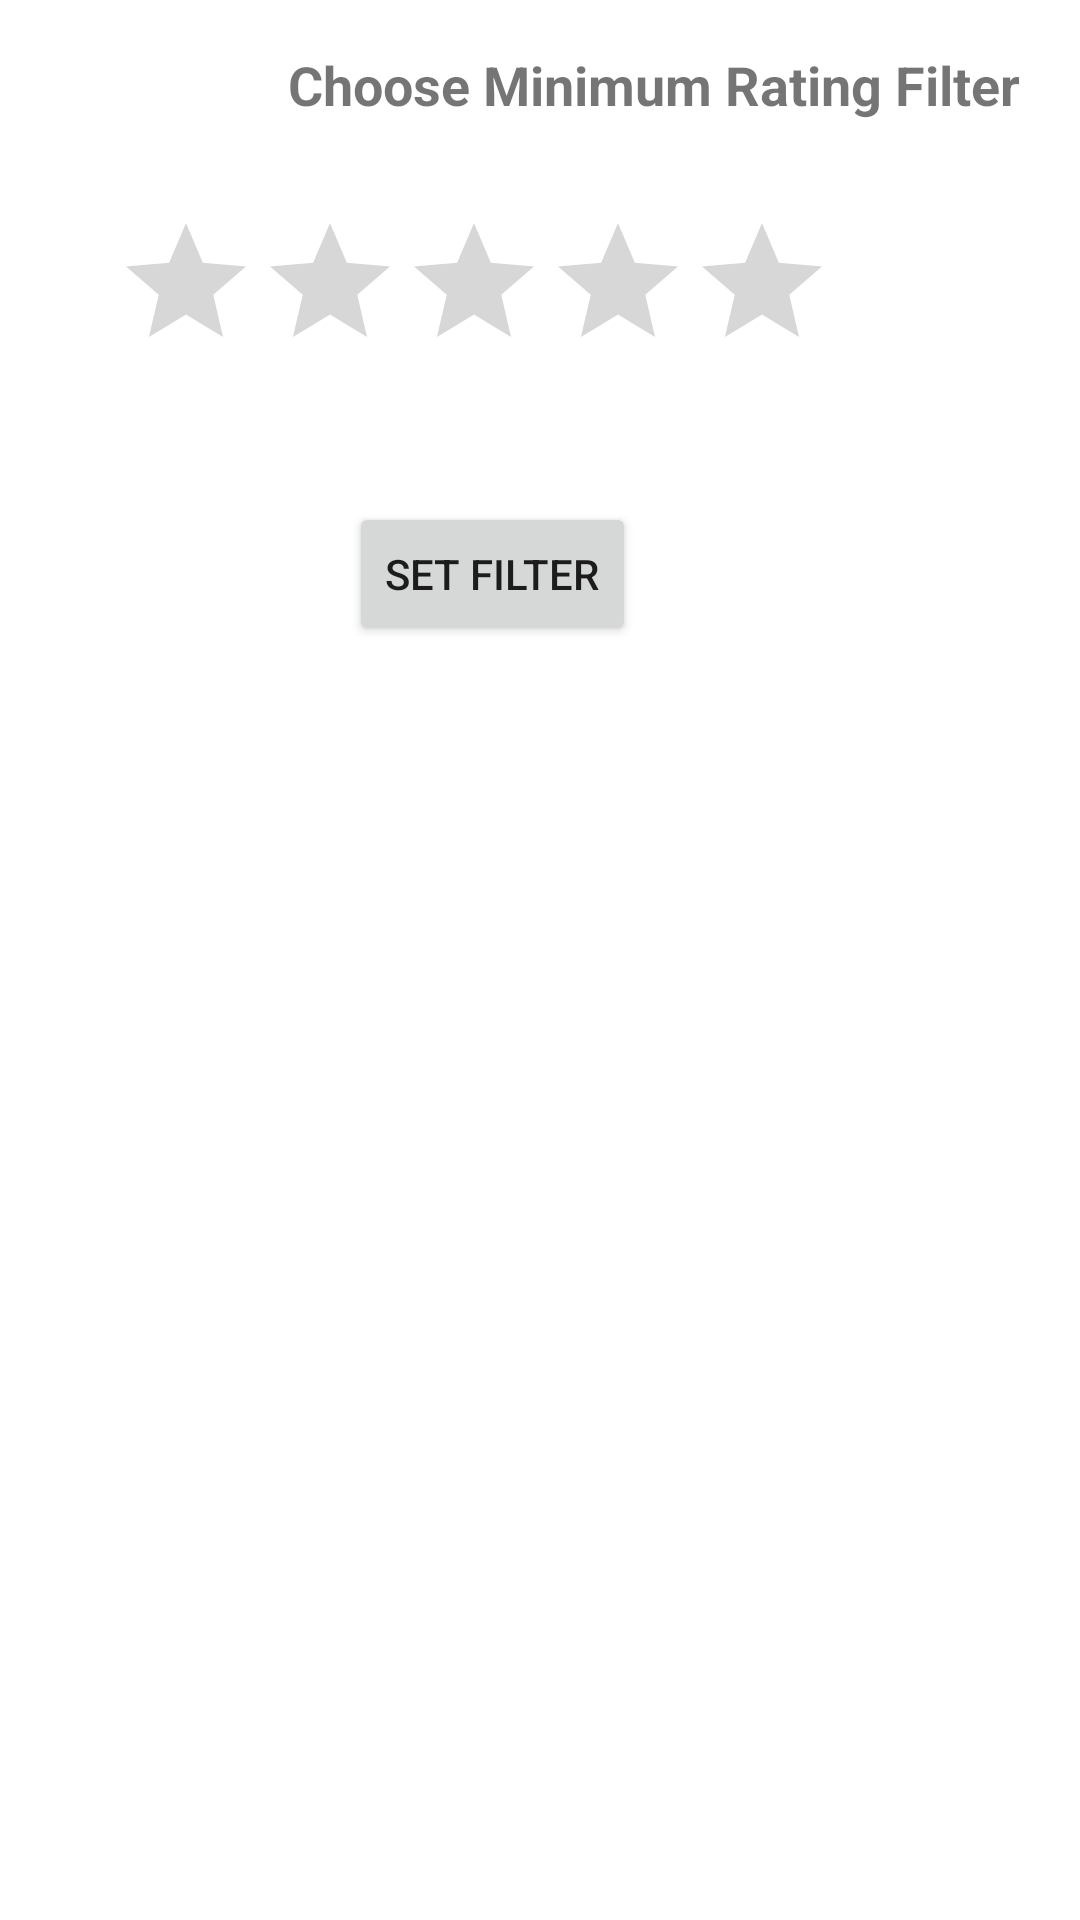

Reconstruct the res/layout file that produces this screen, plus the resources it refers to.
<!-- AndroidManifest.xml: application theme Theme.Assignment_4 -->
<!-- res/layout/activity_get_rating.xml -->
<?xml version="1.0" encoding="utf-8"?>
<androidx.constraintlayout.widget.ConstraintLayout xmlns:android="http://schemas.android.com/apk/res/android"
    xmlns:app="http://schemas.android.com/apk/res-auto"
    xmlns:tools="http://schemas.android.com/tools"
    android:layout_width="match_parent"
    android:layout_height="match_parent"
    tools:context=".GetRatingActivity">

    <TextView
        android:id="@+id/minimumRatingFilterLabel"
        android:layout_width="wrap_content"
        android:layout_height="wrap_content"
        android:layout_marginStart="96dp"
        android:layout_marginTop="16dp"
        android:text="@string/minimumFilterLabel"
        android:textSize="18sp"
        android:textStyle="bold"
        app:layout_constraintStart_toStartOf="parent"
        app:layout_constraintTop_toTopOf="parent" />

    <RatingBar
        android:id="@+id/setFilterRatingBar"
        android:layout_width="wrap_content"
        android:layout_height="wrap_content"
        android:layout_marginTop="30dp"
        android:layout_marginEnd="82dp"
        app:layout_constraintEnd_toEndOf="parent"
        app:layout_constraintTop_toBottomOf="@+id/minimumRatingFilterLabel" />

    <Button
        android:id="@+id/setFilterButton"
        android:layout_width="wrap_content"
        android:layout_height="wrap_content"
        android:layout_marginTop="40dp"
        android:layout_marginEnd="148dp"
        android:text="@string/setFilterButtonLabel"
        app:layout_constraintEnd_toEndOf="parent"
        app:layout_constraintTop_toBottomOf="@+id/setFilterRatingBar" />
</androidx.constraintlayout.widget.ConstraintLayout>
<!-- resources referenced by this layout -->
<resources>
  <string name="minimumFilterLabel">Choose Minimum Rating Filter</string>
  <string name="setFilterButtonLabel">SET FILTER</string>
  <style name="Theme.Assignment_4" parent="Theme.MaterialComponents.DayNight.DarkActionBar">
          
          <item name="colorPrimary">@color/purple_500</item>
          <item name="colorPrimaryVariant">@color/purple_700</item>
          <item name="colorOnPrimary">@color/white</item>
          
          <item name="colorSecondary">@color/teal_200</item>
          <item name="colorSecondaryVariant">@color/teal_700</item>
          <item name="colorOnSecondary">@color/black</item>
          
          <item name="android:statusBarColor" tools:targetApi="l">?attr/colorPrimaryVariant</item>
          
      </style>
  <!-- not gathered from this repository: default colours our renderer supplied (Android Studio template values) -->
  <color name="purple_500">#FF6200EE</color>
  <color name="purple_700">#FF3700B3</color>
  <color name="teal_200">#FF03DAC5</color>
  <color name="teal_700">#FF018786</color>
  <color name="black">#FF000000</color>
  <color name="white">#FFFFFFFF</color>
</resources>
